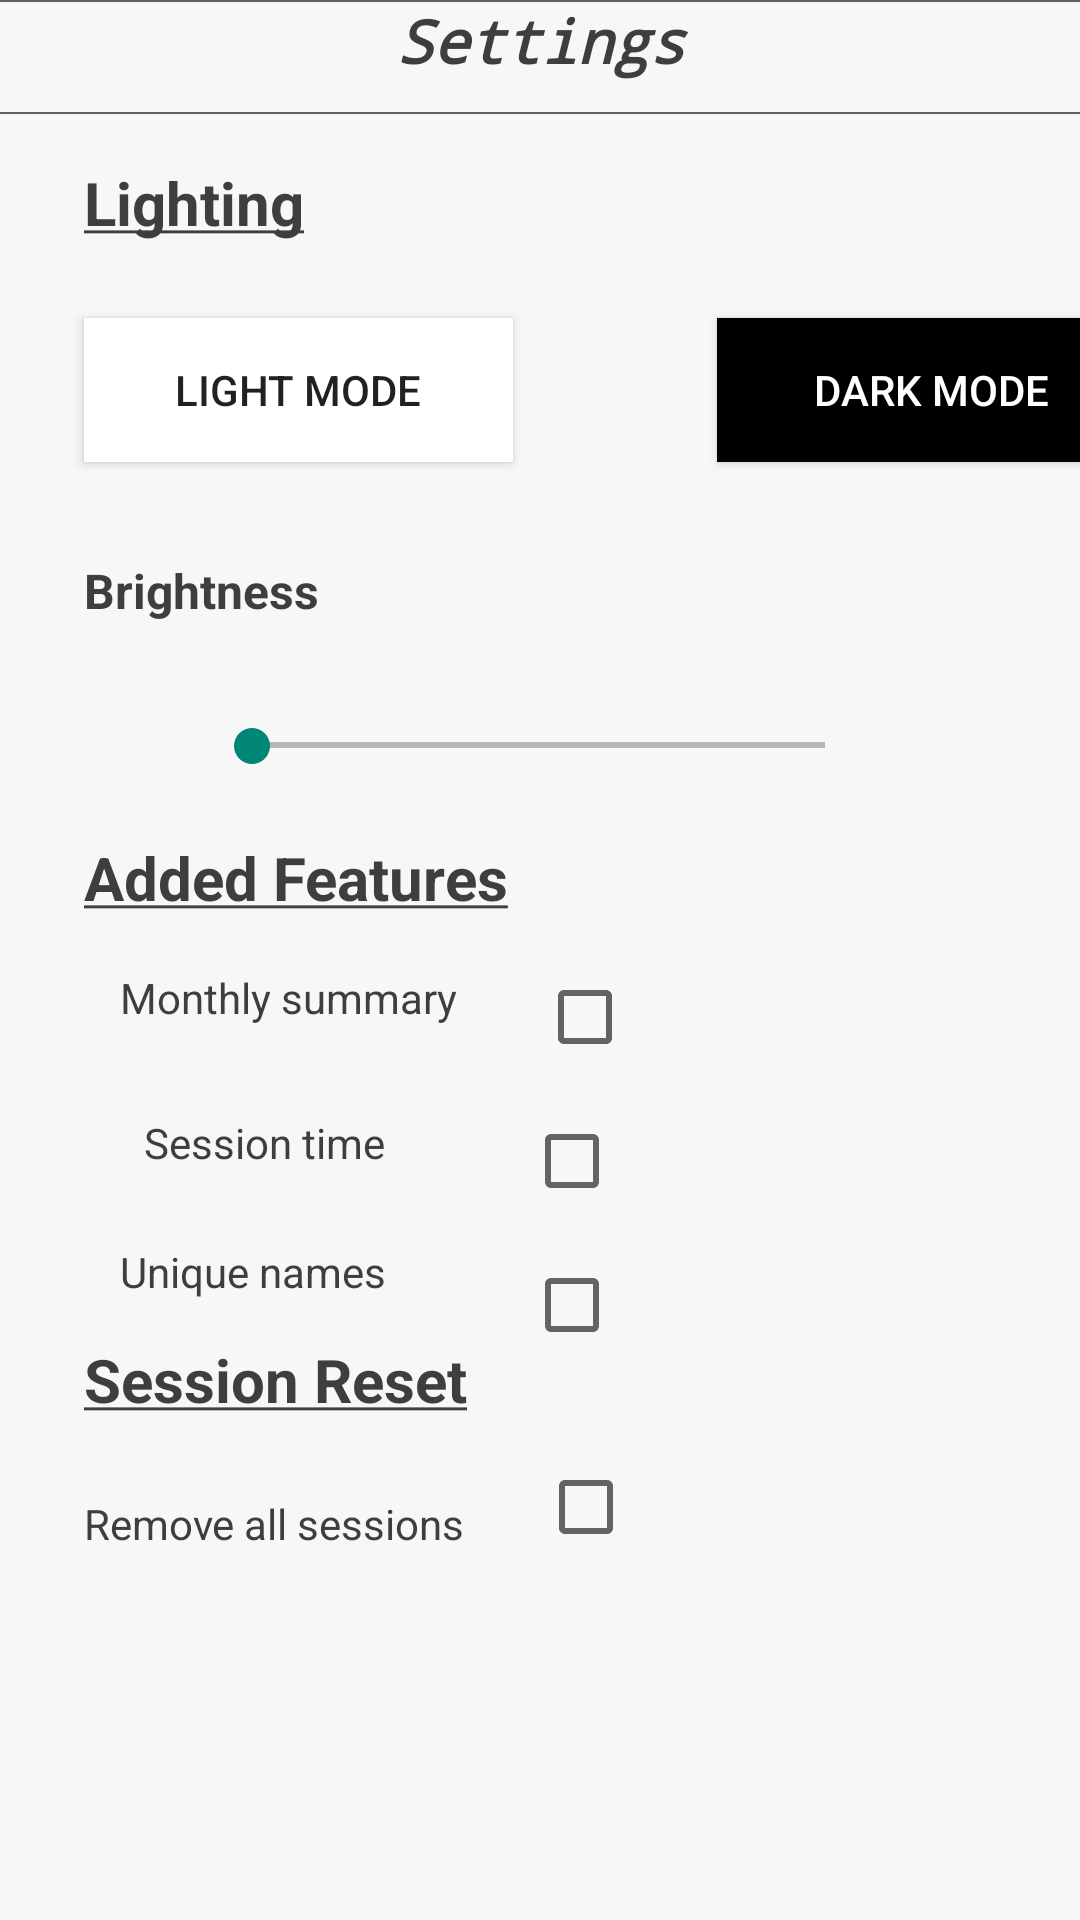

This screen was rendered from an Android layout file. Write that file and the resources it references.
<!-- AndroidManifest.xml: application theme Theme.COB155CW -->
<!-- res/layout/activity_settings.xml -->
<?xml version="1.0" encoding="utf-8"?>
<androidx.constraintlayout.widget.ConstraintLayout xmlns:android="http://schemas.android.com/apk/res/android"
    xmlns:app="http://schemas.android.com/apk/res-auto"
    xmlns:tools="http://schemas.android.com/tools"
    android:layout_width="match_parent"
    android:layout_height="match_parent"
    android:background="@color/color_background">

    <TextView
        android:id="@+id/BrightnessLabel"
        android:layout_width="144dp"
        android:layout_height="28dp"
        android:layout_marginStart="28dp"
        android:layout_marginTop="32dp"
        android:soundEffectsEnabled="false"
        android:textColor="@color/color_text"
        android:text="@string/settingsLightBrightness"
        android:textSize="16sp"
        android:textStyle="bold"
        app:layout_constraintStart_toStartOf="parent"
        app:layout_constraintTop_toBottomOf="@+id/LightModeButton" />

    <TextView
        android:id="@+id/textView"
        android:layout_width="411dp"
        android:layout_height="38dp"
        android:background="@drawable/rounded_corners"
        android:fontFamily="monospace"
        android:text="@string/settingsTitle"
        android:textAlignment="center"
        android:textSize="20sp"
        android:textColor="@color/color_text"
        android:textStyle="bold|italic"
        app:layout_anchorGravity="bottom|center"
        app:layout_constraintEnd_toEndOf="parent"
        app:layout_constraintStart_toStartOf="parent"
        app:layout_constraintTop_toTopOf="parent" />

    <TextView
        android:id="@+id/LightingLabel"
        android:layout_width="144dp"
        android:layout_height="28dp"
        android:layout_marginStart="28dp"
        android:layout_marginTop="16dp"
        android:textColor="@color/color_text"
        android:soundEffectsEnabled="false"
        android:text="@string/settingsLight"
        android:textSize="20sp"
        android:textStyle="bold"
        app:layout_constraintStart_toStartOf="parent"
        app:layout_constraintTop_toBottomOf="@+id/textView" />

    <TextView
        android:id="@+id/FeatureLabel"
        android:layout_width="144dp"
        android:layout_height="28dp"
        android:layout_marginStart="28dp"
        android:layout_marginTop="24dp"
        android:soundEffectsEnabled="false"
        android:textColor="@color/color_text"
        android:text="@string/settingsFeatures"
        android:textSize="20sp"
        android:textStyle="bold"
        app:layout_constraintStart_toStartOf="parent"
        app:layout_constraintTop_toBottomOf="@+id/BrightnessSeekBar" />

    <TextView
        android:id="@+id/ResetLabel"
        android:layout_width="144dp"
        android:layout_height="28dp"
        android:textColor="@color/color_text"
        android:layout_marginStart="28dp"
        android:layout_marginTop="56dp"
        android:soundEffectsEnabled="false"
        android:text="@string/settingsReset"
        android:textSize="20sp"
        android:textStyle="bold"
        app:layout_constraintStart_toStartOf="parent"
        app:layout_constraintTop_toBottomOf="@+id/TimeLabel" />

    <Button
        android:id="@+id/LightModeButton"
        android:layout_width="143dp"
        android:layout_height="48dp"
        android:layout_marginStart="28dp"
        android:layout_marginTop="24dp"
        android:background="@color/white"
        android:text="@string/settingsLightMode"
        app:layout_constraintStart_toStartOf="parent"
        app:layout_constraintTop_toBottomOf="@+id/LightingLabel" />

    <Button
        android:id="@+id/DarkModeButton"
        android:layout_width="143dp"
        android:layout_height="48dp"
        android:layout_marginStart="68dp"
        android:layout_marginTop="24dp"
        android:background="@color/black"
        android:text="@string/settingsDarkMode"
        android:textColor="@color/white"
        app:layout_constraintStart_toEndOf="@+id/LightModeButton"
        app:layout_constraintTop_toBottomOf="@+id/LightingLabel" />

    <SeekBar
        android:id="@+id/BrightnessSeekBar"
        android:layout_width="223dp"
        android:layout_height="13dp"
        android:layout_marginStart="20dp"
        android:layout_marginTop="28dp"
        android:progressBackgroundTint="@color/black"
        app:layout_constraintEnd_toStartOf="@+id/HighBrightnessImage"
        app:layout_constraintHorizontal_bias="0.0"
        app:layout_constraintStart_toEndOf="@+id/LowBrightnessImage"
        app:layout_constraintTop_toBottomOf="@+id/BrightnessLabel" />

    <ImageView
        android:id="@+id/LowBrightnessImage"
        android:layout_width="wrap_content"
        android:layout_height="wrap_content"
        android:layout_marginStart="48dp"
        android:layout_marginTop="8dp"
        app:layout_constraintStart_toStartOf="parent"
        app:layout_constraintTop_toBottomOf="@+id/BrightnessLabel"
        app:srcCompat="@drawable/low_brightness" />

    <ImageView
        android:id="@+id/HighBrightnessImage"
        android:layout_width="wrap_content"
        android:layout_height="wrap_content"
        android:layout_marginTop="8dp"
        android:layout_marginEnd="4dp"
        app:layout_constraintEnd_toEndOf="parent"
        app:layout_constraintTop_toBottomOf="@+id/BrightnessLabel"
        app:srcCompat="@drawable/high_brightness" />

    <TextView
        android:id="@+id/SummaryLabel"
        android:layout_width="wrap_content"
        android:layout_height="wrap_content"
        android:textColor="@color/color_text"
        android:layout_marginStart="40dp"
        android:layout_marginTop="16dp"
        android:text="@string/settingsFeaturesSummary"
        app:layout_constraintStart_toStartOf="parent"
        app:layout_constraintTop_toBottomOf="@+id/FeatureLabel" />

    <TextView
        android:id="@+id/TimeLabel"
        android:layout_width="wrap_content"
        android:layout_height="wrap_content"
        android:textColor="@color/color_text"
        android:layout_marginStart="48dp"
        android:text="@string/settingsFeaturesTime"
        app:layout_constraintBottom_toBottomOf="parent"
        app:layout_constraintStart_toStartOf="parent"
        app:layout_constraintTop_toBottomOf="@+id/SummaryLabel"
        app:layout_constraintVertical_bias="0.105" />

    <TextView
        android:id="@+id/NameLabel"
        android:layout_width="wrap_content"
        android:layout_height="wrap_content"
        android:textColor="@color/color_text"
        android:layout_marginStart="40dp"
        android:layout_marginTop="24dp"
        android:text="@string/settingsFeaturesNames"
        app:layout_constraintStart_toStartOf="parent"
        app:layout_constraintTop_toBottomOf="@+id/TimeLabel" />

    <CheckBox
        android:id="@+id/checkBox"
        android:layout_width="48dp"
        android:layout_height="48dp"
        android:layout_marginTop="4dp"
        app:layout_constraintEnd_toEndOf="parent"
        app:layout_constraintHorizontal_bias="0.154"
        app:layout_constraintStart_toEndOf="@+id/ResetSubLabel"
        app:layout_constraintTop_toBottomOf="@+id/ResetLabel" />

    <CheckBox
        android:id="@+id/checkBox4"
        android:layout_width="48dp"
        android:layout_height="48dp"
        android:layout_marginTop="0dp"
        app:layout_constraintEnd_toEndOf="parent"
        app:layout_constraintHorizontal_bias="0.252"
        app:layout_constraintStart_toEndOf="@+id/TimeLabel"
        app:layout_constraintTop_toBottomOf="@+id/checkBox3" />

    <CheckBox
        android:id="@+id/checkBox3"
        android:layout_width="48dp"
        android:layout_height="48dp"
        android:layout_marginTop="0dp"
        app:layout_constraintEnd_toEndOf="parent"
        app:layout_constraintHorizontal_bias="0.252"
        app:layout_constraintStart_toEndOf="@+id/TimeLabel"
        app:layout_constraintTop_toBottomOf="@+id/checkBox2" />

    <CheckBox
        android:id="@+id/checkBox2"
        android:layout_width="48dp"
        android:layout_height="48dp"
        android:layout_marginTop="8dp"
        app:layout_constraintEnd_toEndOf="parent"
        app:layout_constraintHorizontal_bias="0.166"
        app:layout_constraintStart_toEndOf="@+id/SummaryLabel"
        app:layout_constraintTop_toBottomOf="@+id/FeatureLabel" />

    <TextView
        android:id="@+id/ResetSubLabel"
        android:layout_width="wrap_content"
        android:layout_height="wrap_content"
        android:layout_marginStart="28dp"
        android:layout_marginTop="24dp"
        android:text="@string/settingsResetRemove"
        android:textColor="@color/color_text"
        app:layout_constraintStart_toStartOf="parent"
        app:layout_constraintTop_toBottomOf="@+id/ResetLabel" />

    <ImageButton
        android:id="@+id/BackButton"
        android:layout_width="wrap_content"
        android:layout_height="wrap_content"
        android:contentDescription="Return button"
        app:layout_constraintBottom_toBottomOf="parent"
        app:layout_constraintStart_toStartOf="parent"
        android:background="@null"
        app:srcCompat="@drawable/back" />

    <ImageButton
        android:id="@+id/SaveButton"
        android:layout_width="wrap_content"
        android:contentDescription="Save Settings"
        android:layout_height="wrap_content"
        android:background="@null"
        app:layout_constraintBottom_toBottomOf="parent"
        app:layout_constraintEnd_toEndOf="parent"
        app:srcCompat="@drawable/save" />


</androidx.constraintlayout.widget.ConstraintLayout>
<!-- resources referenced by this layout -->
<resources>
  <color name="black">#FF000000</color>
  <color name="color_background">#F7F7F7</color>
  <color name="color_text">#3E3E3E</color>
  <color name="white">#FFFFFFFF</color>
  <!-- drawable back: png bitmap (drawable, 353 bytes) -->
  <!-- drawable high_brightness: png bitmap (drawable, 1069 bytes) -->
  <!-- drawable low_brightness: png bitmap (drawable, 1081 bytes) -->
  <!-- drawable rounded_corners (drawable) -->
  <?xml version="1.0" encoding="utf-8"?>
  <shape xmlns:android="http://schemas.android.com/apk/res/android"
      android:shape="rectangle"
      android:padding="10dp">
  
      <solid android:color="@color/color_item_background" />
      <corners
          android:bottomRightRadius="5dp"
          android:bottomLeftRadius="5dp"
          android:topLeftRadius="5dp"
          android:topRightRadius="5dp" />
      <stroke android:width="2px" android:color="#616161" />
  </shape>
  <!-- drawable save: png bitmap (drawable, 894 bytes) -->
  <string name="settingsDarkMode">Dark mode</string>
  <string name="settingsFeatures"><u>Added Features</u></string>
  <string name="settingsFeaturesNames">Unique names</string>
  <string name="settingsFeaturesSummary">Monthly summary</string>
  <string name="settingsFeaturesTime">Session time</string>
  <string name="settingsLight"><u>Lighting</u></string>
  <string name="settingsLightBrightness">Brightness</string>
  <string name="settingsLightMode">Light mode</string>
  <string name="settingsReset"><u>Session Reset</u></string>
  <string name="settingsResetRemove">Remove all sessions</string>
  <string name="settingsTitle">Settings</string>
  <style name="Theme.COB155CW" parent="Theme.AppCompat.Light.NoActionBar">
          <item name="windowActionBar">false</item>
          <item name="windowNoTitle">true</item>
          <item name="android:windowFullscreen">true</item>
      </style>
  <color name="color_item_background">#F7F7F7</color>
</resources>
